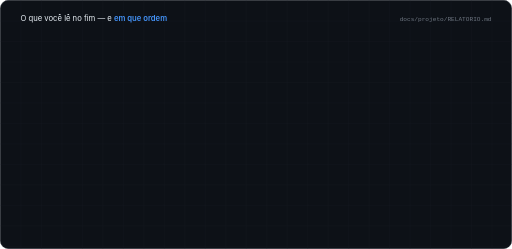
t = 0.00 s
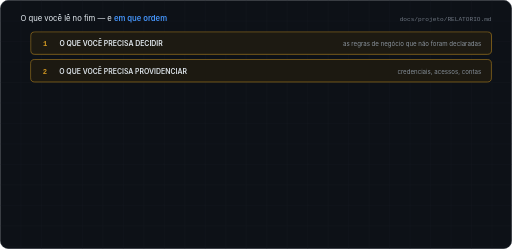
t = 1.67 s
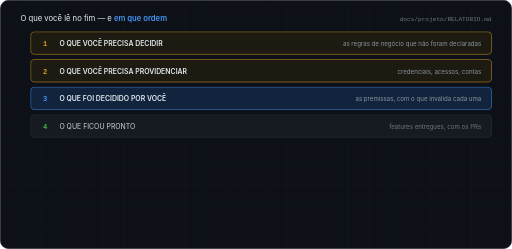
t = 3.33 s
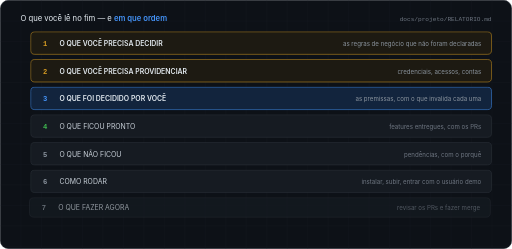
t = 5.00 s
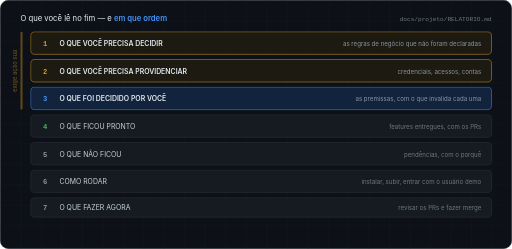
t = 6.67 s
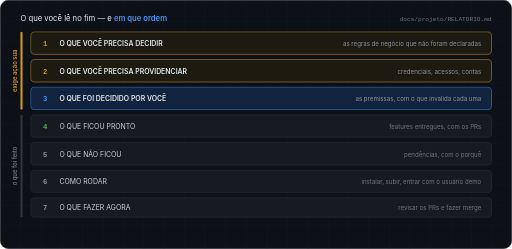
t = 8.33 s

The animated SVG that drew these frames (rendered in a browser with its animation timeline set to each time). Animation: 10 CSS @keyframes rules; frames cover the first 8.33 s, repeats indefinitely.

<?xml version="1.0" encoding="UTF-8"?>
<svg xmlns="http://www.w3.org/2000/svg" width="1000" height="486" viewBox="0 0 1000 486" role="img" aria-label="O relatório final em sete seções: o que exige ação vem antes do que foi feito.">
<title>O relatório final: sete seções, e o que exige ação vem primeiro</title>
<style>
.mono{font-family:ui-monospace,SFMono-Regular,Menlo,Consolas,'Liberation Mono',monospace}
.sans{font-family:-apple-system,BlinkMacSystemFont,'Segoe UI',Roboto,Helvetica,Arial,sans-serif}
.on{opacity:0}
@keyframes s1{0%,5%{opacity:0;transform:translateX(-8px);animation-timing-function:cubic-bezier(.2,.7,.2,1)}8%{opacity:1;transform:none}94%{opacity:1;transform:none;animation-timing-function:ease-in-out}97%,100%{opacity:0}}
@keyframes s2{0%,10%{opacity:0;transform:translateX(-8px);animation-timing-function:cubic-bezier(.2,.7,.2,1)}13%{opacity:1;transform:none}94%{opacity:1;transform:none;animation-timing-function:ease-in-out}97%,100%{opacity:0}}
@keyframes s3{0%,15%{opacity:0;transform:translateX(-8px);animation-timing-function:cubic-bezier(.2,.7,.2,1)}18%{opacity:1;transform:none}94%{opacity:1;transform:none;animation-timing-function:ease-in-out}97%,100%{opacity:0}}
@keyframes s4{0%,20%{opacity:0;transform:translateX(-8px);animation-timing-function:cubic-bezier(.2,.7,.2,1)}23%{opacity:1;transform:none}94%{opacity:1;transform:none;animation-timing-function:ease-in-out}97%,100%{opacity:0}}
@keyframes s5{0%,25%{opacity:0;transform:translateX(-8px);animation-timing-function:cubic-bezier(.2,.7,.2,1)}28%{opacity:1;transform:none}94%{opacity:1;transform:none;animation-timing-function:ease-in-out}97%,100%{opacity:0}}
@keyframes s6{0%,30%{opacity:0;transform:translateX(-8px);animation-timing-function:cubic-bezier(.2,.7,.2,1)}33%{opacity:1;transform:none}94%{opacity:1;transform:none;animation-timing-function:ease-in-out}97%,100%{opacity:0}}
@keyframes s7{0%,35%{opacity:0;transform:translateX(-8px);animation-timing-function:cubic-bezier(.2,.7,.2,1)}38%{opacity:1;transform:none}94%{opacity:1;transform:none;animation-timing-function:ease-in-out}97%,100%{opacity:0}}
@keyframes gA{0%,46%{opacity:0}50%,94%{opacity:1}97%,100%{opacity:0}}
@keyframes gB{0%,54%{opacity:0}58%,94%{opacity:1}97%,100%{opacity:0}}
@keyframes nota{0%,68%{opacity:0}72%,94%{opacity:1}97%,100%{opacity:0}}
</style>
<defs>
<clipPath id="rl-clip"><rect x="1" y="1" width="998" height="484" rx="15"/></clipPath>
<pattern id="rl-grid" width="40" height="40" patternUnits="userSpaceOnUse"><path d="M40 0 H0 V40" fill="none" stroke="#161b22" stroke-width="1"/></pattern>
</defs>
<rect x="0.5" y="0.5" width="999" height="485" rx="16" fill="#0d1117" stroke="#30363d"/>
<g clip-path="url(#rl-clip)"><rect width="1000" height="486" fill="url(#rl-grid)"/></g>

<text class="sans" x="40" y="40" font-size="15" fill="#e6edf3">O que você lê no fim — e <tspan fill="#4493f8" font-weight="600">em que ordem</tspan></text>
<text class="mono" x="960" y="40" text-anchor="end" font-size="12" fill="#6e7681">docs/projeto/RELATORIO.md</text>

<!-- grupo: exige acao -->
<g class="on" style="animation:gA 14s linear infinite">
<rect x="40" y="62" width="4" height="152" rx="2" fill="#d29922"/>
<text class="sans" x="34" y="138" text-anchor="middle" font-size="11.5" font-weight="600" fill="#d29922" transform="rotate(-90 34 138)">exige ação sua</text>
</g>
<g class="on" style="animation:gB 14s linear infinite">
<rect x="40" y="224" width="4" height="200" rx="2" fill="#30363d"/>
<text class="sans" x="34" y="324" text-anchor="middle" font-size="11.5" font-weight="600" fill="#6e7681" transform="rotate(-90 34 324)">o que foi feito</text>
</g>

<g class="sans">
<g class="on" style="animation:s1 14s linear infinite">
<rect x="60" y="62" width="900" height="44" rx="8" fill="#1d1a12" stroke="#d29922"/>
<text class="mono" x="84" y="90" font-size="14" font-weight="700" fill="#d29922">1</text>
<text x="116" y="90" font-size="13.5" font-weight="600" fill="#e6edf3">O QUE VOCÊ PRECISA DECIDIR</text>
<text x="940" y="90" text-anchor="end" font-size="12" fill="#8b949e">as regras de negócio que não foram declaradas</text>
</g>
<g class="on" style="animation:s2 14s linear infinite">
<rect x="60" y="116" width="900" height="44" rx="8" fill="#1d1a12" stroke="#d29922"/>
<text class="mono" x="84" y="144" font-size="14" font-weight="700" fill="#d29922">2</text>
<text x="116" y="144" font-size="13.5" font-weight="600" fill="#e6edf3">O QUE VOCÊ PRECISA PROVIDENCIAR</text>
<text x="940" y="144" text-anchor="end" font-size="12" fill="#8b949e">credenciais, acessos, contas</text>
</g>
<g class="on" style="animation:s3 14s linear infinite">
<rect x="60" y="170" width="900" height="44" rx="8" fill="#12243d" stroke="#4493f8"/>
<text class="mono" x="84" y="198" font-size="14" font-weight="700" fill="#4493f8">3</text>
<text x="116" y="198" font-size="13.5" font-weight="600" fill="#e6edf3">O QUE FOI DECIDIDO POR VOCÊ</text>
<text x="940" y="198" text-anchor="end" font-size="12" fill="#8b949e">as premissas, com o que invalida cada uma</text>
</g>
<g class="on" style="animation:s4 14s linear infinite">
<rect x="60" y="224" width="900" height="44" rx="8" fill="#161b22" stroke="#30363d"/>
<text class="mono" x="84" y="252" font-size="14" font-weight="700" fill="#3fb950">4</text>
<text x="116" y="252" font-size="13.5" fill="#c9d1d9">O QUE FICOU PRONTO</text>
<text x="940" y="252" text-anchor="end" font-size="12" fill="#6e7681">features entregues, com os PRs</text>
</g>
<g class="on" style="animation:s5 14s linear infinite">
<rect x="60" y="278" width="900" height="44" rx="8" fill="#161b22" stroke="#30363d"/>
<text class="mono" x="84" y="306" font-size="14" font-weight="700" fill="#8b949e">5</text>
<text x="116" y="306" font-size="13.5" fill="#c9d1d9">O QUE NÃO FICOU</text>
<text x="940" y="306" text-anchor="end" font-size="12" fill="#6e7681">pendências, com o porquê</text>
</g>
<g class="on" style="animation:s6 14s linear infinite">
<rect x="60" y="332" width="900" height="44" rx="8" fill="#161b22" stroke="#30363d"/>
<text class="mono" x="84" y="360" font-size="14" font-weight="700" fill="#8b949e">6</text>
<text x="116" y="360" font-size="13.5" fill="#c9d1d9">COMO RODAR</text>
<text x="940" y="360" text-anchor="end" font-size="12" fill="#6e7681">instalar, subir, entrar com o usuário demo</text>
</g>
<g class="on" style="animation:s7 14s linear infinite">
<rect x="60" y="386" width="900" height="38" rx="8" fill="#161b22" stroke="#30363d"/>
<text class="mono" x="84" y="410" font-size="14" font-weight="700" fill="#8b949e">7</text>
<text x="116" y="410" font-size="13.5" fill="#c9d1d9">O QUE FAZER AGORA</text>
<text x="940" y="410" text-anchor="end" font-size="12" fill="#6e7681">revisar os PRs e fazer merge</text>
</g>
</g>
<g class="on" style="animation:nota 14s linear infinite">
<line x1="40" y1="444" x2="960" y2="444" stroke="#21262d"/>
<text class="sans" x="40" y="470" font-size="13" fill="#8b949e">A ordem é deliberada: <tspan fill="#e6edf3">o que exige ação vem antes do que foi feito</tspan>.</text>
</g>
</svg>
